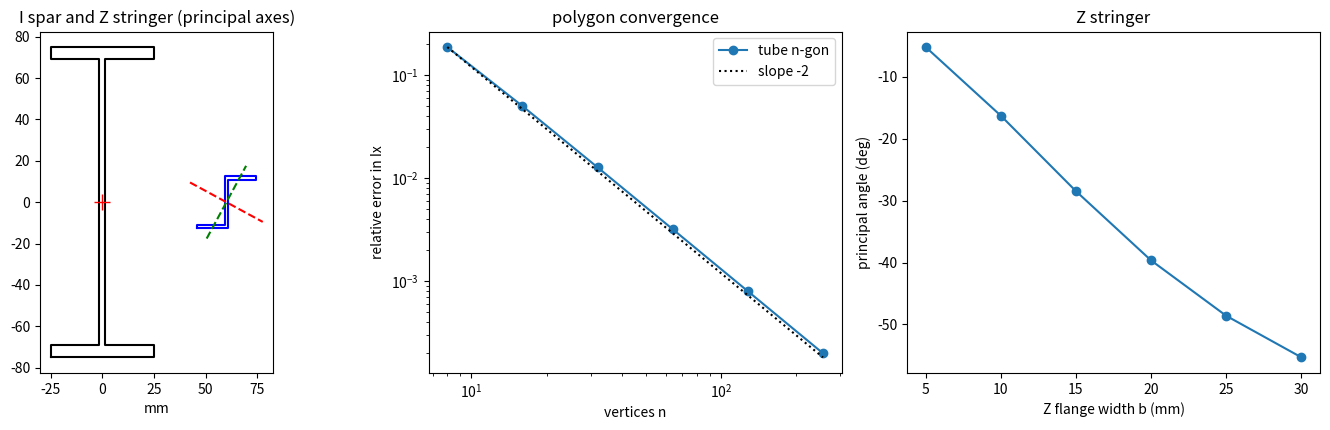

Reproduce this figure in Python.
"""P05.05 Centroids & Moments of Inertia: reference solution.

How stiff a beam is in bending, and how much it weighs, depend on its cross-section through a handful of
area integrals: the area A, the centroid (where the neutral axis of a beam in pure bending passes), the
second moments Ix, Iy and the product Ixy. This module computes them two independent ways and checks
one against the other:

* composite sections: rectangles, circles and point areas (stringer "booms") added or subtracted, each
  with its own centroidal properties moved to the section centroid by the parallel-axis theorem
  I = I_c + A d^2 (and Ixy = Ixy_c + A dx dy);
* polygon sections: exact integrals over any simple polygon by Green's theorem, one sum over the edges,
  with holes as polygons of negative weight;
* rotation of axes, principal second moments and the principal angle (Mohr's circle for areas), checked
  against numpy.linalg.eigh of the 2 x 2 second-moment matrix;
* thin-walled approximations (terms in t^3 dropped) and their error, and the boom idealisation of a
  stiffened wing box;
* the centroid of a set of masses: an aircraft's centre of gravity in % of the mean aerodynamic chord.

Axes: x horizontal, y vertical, in the plane of the section. Ix = integral y^2 dA (bending about x),
Iy = integral x^2 dA, Ixy = integral x y dA. Units: SI (m, m^2, m^4); main() prints mm and mm^4.

Run:  python main.py [out_dir]     (prints the lesson's numbers, writes section_properties.png)
Test: pytest curriculum/phase-05/lesson-05-centroids-moments-of-inertia
"""
from __future__ import annotations

import sys
from dataclasses import dataclass
from pathlib import Path

import numpy as np

# Typical density of 7075-T6 and 2024-T3 aluminium (see the lesson for the source and caveats).
RHO_7075 = 2810.0                 # kg/m^3
RHO_2024 = 2780.0                 # kg/m^3


# ---------------------------------------------------------------- polygon integrals (Green's theorem)

def polygon_integrals(xy: np.ndarray) -> np.ndarray:
    """Area integrals of a simple polygon about the ORIGIN: (A, Qx, Qy, Ixx, Iyy, Ixy) with
    Qx = int y dA, Qy = int x dA, Ixx = int y^2 dA, Iyy = int x^2 dA, Ixy = int x y dA.

    Green's theorem turns each area integral into a sum over the edges (x_i, y_i) -> (x_{i+1}, y_{i+1})
    with c_i = x_i y_{i+1} - x_{i+1} y_i:
        A   = 1/2  sum c_i
        Qy  = 1/6  sum (x_i + x_{i+1}) c_i            Qx  = 1/6  sum (y_i + y_{i+1}) c_i
        Iyy = 1/12 sum (x_i^2 + x_i x_{i+1} + x_{i+1}^2) c_i
        Ixx = 1/12 sum (y_i^2 + y_i y_{i+1} + y_{i+1}^2) c_i
        Ixy = 1/24 sum (x_i y_{i+1} + 2 x_i y_i + 2 x_{i+1} y_{i+1} + x_{i+1} y_i) c_i
    The sums are signed (negative for a clockwise polygon); the result is normalised to positive area
    so the vertex order does not matter. Exact for straight edges."""
    p = np.asarray(xy, dtype=float)
    x, y = p[:, 0], p[:, 1]
    x1, y1 = np.roll(x, -1), np.roll(y, -1)
    c = x * y1 - x1 * y
    out = np.array([c.sum() / 2,
                    ((y + y1) * c).sum() / 6,
                    ((x + x1) * c).sum() / 6,
                    ((y * y + y * y1 + y1 * y1) * c).sum() / 12,
                    ((x * x + x * x1 + x1 * x1) * c).sum() / 12,
                    ((x * y1 + 2 * x * y + 2 * x1 * y1 + x1 * y) * c).sum() / 24])
    return out if out[0] >= 0 else -out


@dataclass
class Section:
    """Section properties: area, centroid and the centroidal second moments (m, m^2, m^4)."""
    A: float
    cx: float
    cy: float
    Ix: float
    Iy: float
    Ixy: float

    def as_tuple(self) -> tuple:
        return (self.A, self.cx, self.cy, self.Ix, self.Iy, self.Ixy)


def section_from_integrals(I: np.ndarray) -> Section:
    """Centroidal properties from integrals about the origin, by the parallel-axis theorem used backwards:
    Ix = Ixx - A cy^2, Iy = Iyy - A cx^2, Ixy = Ixy_O - A cx cy."""
    A, Qx, Qy, Ixx, Iyy, Ixy = I
    if A <= 0:
        raise ValueError("section has no area")
    cx, cy = Qy / A, Qx / A
    return Section(A, cx, cy, Ixx - A * cy ** 2, Iyy - A * cx ** 2, Ixy - A * cx * cy)


def polygon_section(outer: np.ndarray, holes: list[np.ndarray] | None = None) -> Section:
    """Properties of a polygon with optional polygonal holes (holes must lie inside ``outer``)."""
    I = polygon_integrals(outer)
    for h in holes or []:
        I = I - polygon_integrals(h)
    return section_from_integrals(I)


# ---------------------------------------------------------------- composite sections (parallel axis)

@dataclass
class Part:
    """A piece of a composite section with its own centroidal properties. sign = -1 for a hole."""
    A: float
    cx: float
    cy: float
    Ix: float = 0.0
    Iy: float = 0.0
    Ixy: float = 0.0
    sign: float = 1.0


def rect(b: float, h: float, cx: float, cy: float, sign: float = 1.0) -> Part:
    """Rectangle of width b (along x) and height h centred at (cx, cy): Ix = b h^3 / 12, Iy = h b^3 / 12."""
    return Part(b * h, cx, cy, b * h ** 3 / 12.0, h * b ** 3 / 12.0, 0.0, sign)


def circle(r: float, cx: float, cy: float, sign: float = 1.0) -> Part:
    """Solid circle of radius r: Ix = Iy = pi r^4 / 4."""
    return Part(np.pi * r ** 2, cx, cy, np.pi * r ** 4 / 4.0, np.pi * r ** 4 / 4.0, 0.0, sign)


def boom(area: float, cx: float, cy: float) -> Part:
    """Point area (a stringer or spar cap idealised as a boom): its own second moments are neglected."""
    return Part(area, cx, cy)


def composite_section(parts: list[Part]) -> Section:
    """Section properties of a composite by the parallel-axis theorem.

    Centroid: c = sum s_i A_i c_i / sum s_i A_i. Second moments about it:
    Ix = sum s_i (Ix_i + A_i (cy_i - cy)^2), Iy likewise, Ixy = sum s_i (Ixy_i + A_i dx_i dy_i)."""
    s = np.array([p.sign for p in parts])
    A = np.array([p.A for p in parts]) * s
    At = A.sum()
    if At <= 0:
        raise ValueError("composite has no net area")
    cx = float(np.sum(A * [p.cx for p in parts]) / At)
    cy = float(np.sum(A * [p.cy for p in parts]) / At)
    Ix = sum(p.sign * (p.Ix + p.A * (p.cy - cy) ** 2) for p in parts)
    Iy = sum(p.sign * (p.Iy + p.A * (p.cx - cx) ** 2) for p in parts)
    Ixy = sum(p.sign * (p.Ixy + p.A * (p.cx - cx) * (p.cy - cy)) for p in parts)
    return Section(float(At), cx, cy, float(Ix), float(Iy), float(Ixy))


# ---------------------------------------------------------------- rotation and principal axes

def rotate_axes(Ix: float, Iy: float, Ixy: float, theta: float) -> tuple[float, float, float]:
    """Second moments about axes u, v turned by theta (anticlockwise) from x, y through the same point:
        Iu  = Ix cos^2 - 2 Ixy sin cos + Iy sin^2
        Iv  = Ix sin^2 + 2 Ixy sin cos + Iy cos^2
        Iuv = (Ix - Iy) sin cos + Ixy (cos^2 - sin^2)
    Iu + Iv = Ix + Iy and Iu Iv - Iuv^2 = Ix Iy - Ixy^2 for every theta (the invariants)."""
    c, s = np.cos(theta), np.sin(theta)
    Iu = Ix * c * c - 2 * Ixy * s * c + Iy * s * s
    Iv = Ix * s * s + 2 * Ixy * s * c + Iy * c * c
    Iuv = (Ix - Iy) * s * c + Ixy * (c * c - s * s)
    return float(Iu), float(Iv), float(Iuv)


def principal_axes(Ix: float, Iy: float, Ixy: float) -> tuple[float, float, float]:
    """(I_max, I_min, theta_p): principal second moments from Mohr's circle, centre (Ix + Iy)/2 and radius
    sqrt(((Ix - Iy)/2)^2 + Ixy^2), and the angle theta_p (rad, in (-pi/2, pi/2]) of the axis about which
    I = I_max, from tan 2 theta_p = -2 Ixy / (Ix - Iy). Iuv = 0 on the principal axes."""
    c = 0.5 * (Ix + Iy)
    R = float(np.hypot(0.5 * (Ix - Iy), Ixy))
    th = 0.5 * np.arctan2(-2.0 * Ixy, Ix - Iy)
    return c + R, c - R, float(th)


def principal_axes_eig(Ix: float, Iy: float, Ixy: float) -> tuple[np.ndarray, np.ndarray]:
    """Independent route: eigenvalues (ascending) and eigenvectors of C = [[Iy, Ixy], [Ixy, Ix]].
    For an axis along the unit vector e, I_axis = n . C n with n = (-e_y, e_x) the normal to the axis, so
    each eigenvector of C is the NORMAL of a principal axis."""
    return np.linalg.eigh(np.array([[Iy, Ixy], [Ixy, Ix]]))


def radius_of_gyration(I: float, A: float) -> float:
    """r = sqrt(I / A): the distance at which the whole area would give the same second moment."""
    return float(np.sqrt(I / A))


def section_moduli(sec: Section, outline: np.ndarray) -> tuple[float, float]:
    """Elastic section moduli about the centroidal x axis to the top and bottom fibres: Ix / c, with c the
    distance from the centroid to the extreme y of ``outline``. Used in P05.10 for sigma = M / S."""
    y = np.asarray(outline, float)[:, 1]
    return sec.Ix / (y.max() - sec.cy), sec.Ix / (sec.cy - y.min())


# ---------------------------------------------------------------- shapes

def rect_polygon(b: float, h: float, cx: float = 0.0, cy: float = 0.0) -> np.ndarray:
    return np.array([[cx - b / 2, cy - h / 2], [cx + b / 2, cy - h / 2], [cx + b / 2, cy + h / 2], [cx - b / 2, cy + h / 2]])


def circle_polygon(r: float, n: int, cx: float = 0.0, cy: float = 0.0) -> np.ndarray:
    """Regular n-gon inscribed in a circle of radius r."""
    t = 2 * np.pi * np.arange(n) / n
    return np.column_stack([cx + r * np.cos(t), cy + r * np.sin(t)])


def i_section_parts(h: float, b: float, tf: float, tw: float) -> list[Part]:
    """Symmetric I-section (spar): overall height h, flange width b and thickness tf, web thickness tw,
    centred at the origin. Two flange rectangles and the web between them."""
    return [rect(b, tf, 0.0, (h - tf) / 2), rect(b, tf, 0.0, -(h - tf) / 2), rect(tw, h - 2 * tf, 0.0, 0.0)]


def i_section_polygon(h: float, b: float, tf: float, tw: float) -> np.ndarray:
    """The same I-section as one 12-vertex polygon (anticlockwise)."""
    hb, hw, hh = b / 2, tw / 2, h / 2
    return np.array([[-hb, -hh], [hb, -hh], [hb, -hh + tf], [hw, -hh + tf], [hw, hh - tf], [hb, hh - tf],
                     [hb, hh], [-hb, hh], [-hb, hh - tf], [-hw, hh - tf], [-hw, -hh + tf], [-hb, -hh + tf]])


def z_section_polygon(h: float, b: float, t: float) -> np.ndarray:
    """Z-section stringer: web of height h (outside to outside) and thickness t along y, top flange of
    width b (web included) running to +x, bottom flange running to -x, flange thickness t. The web's
    centre line is x = 0. Eight vertices, anticlockwise."""
    ht, hh = t / 2, h / 2
    return np.array([[-(b - ht), -hh], [ht, -hh], [ht, hh - t], [b - ht, hh - t], [b - ht, hh], [-ht, hh],
                     [-ht, -hh + t], [-(b - ht), -hh + t]])


def z_section_parts(h: float, b: float, t: float) -> list[Part]:
    """The Z-section as three non-overlapping rectangles: web (full height) and two flanges (b - t wide)."""
    ht = t / 2
    fw = b - t
    return [rect(t, h, 0.0, 0.0), rect(fw, t, ht + fw / 2, h / 2 - ht), rect(fw, t, -(ht + fw / 2), -(h / 2 - ht))]


def z_section_thin(h: float, b: float, t: float) -> Section:
    """Thin-walled approximation of the Z: the wall is a line along its mid-line (web of length h - t, flanges
    of length b - t/2 measured from the web's centre line), and terms in t^3 are dropped:
    Ix = t d^3 / 12 + 2 f t (d/2)^2, Iy = 2 t f^3 / 3, Ixy = 2 f t (f/2)(d/2) with d = h - t, f = b - t/2
    (both flanges lie in the quadrants where x y > 0, so Ixy > 0)."""
    d, f = h - t, b - t / 2
    A = (d + 2 * f) * t
    return Section(A, 0.0, 0.0, t * d ** 3 / 12 + 2 * f * t * (d / 2) ** 2, 2 * t * f ** 3 / 3, 2 * f * t * (f / 2) * (d / 2))


def angle_polygon(a: float, b: float, t: float) -> np.ndarray:
    """Unequal angle: leg of length a along y and leg of length b along x, thickness t, heel at the origin."""
    return np.array([[0.0, 0.0], [b, 0.0], [b, t], [t, t], [t, a], [0.0, a]])


def wing_box_parts(width: float, height: float, t_skin: float, t_web: float, cap_area: float,
                   n_stringers: int, stringer_area: float, idealisation: str = "full") -> list[Part]:
    """Single-cell wing box (symmetric about x and y): two spar webs of thickness t_web, upper and lower skins
    of thickness t_skin between the webs, four spar caps (booms of cap_area at the corners) and
    n_stringers stringers (booms) evenly spaced along each skin.

    idealisation: 'full' (skins and webs as thin rectangles plus the booms), 'booms' (caps and stringers
    only: skins and webs dropped), or 'lumped' (booms only, but each skin panel of width w between two
    booms adds t w / 6 (2 + s2/s1) to each boom, with s2/s1 = 1 for two booms at the same height and -1
    for the two ends of a spar web under bending about x: the classic boom idealisation)."""
    xs = np.linspace(-width / 2, width / 2, n_stringers + 2)
    areas = np.full(len(xs), stringer_area)
    areas[0] = areas[-1] = cap_area
    if idealisation == "lumped":
        w = xs[1] - xs[0]
        add = np.full(len(xs), 2 * t_skin * w / 6 * (2 + 1))      # two panels meet at an interior boom
        add[0] = add[-1] = t_skin * w / 6 * (2 + 1) + t_web * height / 6 * (2 - 1)
        areas = areas + add
    elif idealisation not in ("full", "booms"):
        raise ValueError(f"unknown idealisation {idealisation!r}")
    parts = [boom(a, x, sy * height / 2) for x, a in zip(xs, areas) for sy in (-1, 1)]
    if idealisation == "full":
        parts += [rect(width - t_web, t_skin, 0.0, sy * (height - t_skin) / 2) for sy in (-1, 1)]
        parts += [rect(t_web, height, sx * (width - t_web) / 2, 0.0) for sx in (-1, 1)]
    return parts


# ---------------------------------------------------------------- centroid of masses: weight and balance

def composite_centroid(masses: np.ndarray, positions: np.ndarray) -> np.ndarray:
    """Centre of mass sum m_i r_i / sum m_i of point masses (positions of shape (n,) or (n, d))."""
    m = np.asarray(masses, dtype=float)
    r = np.asarray(positions, dtype=float)
    return np.tensordot(m, r, axes=(0, 0)) / m.sum()


def cg_percent_mac(x_cg: float, x_lemac: float, mac: float) -> float:
    """CG position in percent of the mean aerodynamic chord, measured aft of its leading edge."""
    return 100.0 * (x_cg - x_lemac) / mac


# ---------------------------------------------------------------- main

def main(out_dir: str | Path = ".") -> None:
    """Print the lesson's numbers and save section_properties.png."""
    import matplotlib
    matplotlib.use("Agg")
    import matplotlib.pyplot as plt

    out_dir = Path(out_dir)
    mm, mm2, mm4 = 1e3, 1e6, 1e12

    def show(label: str, s: Section) -> None:
        print(f"  {label:26s} A = {s.A * mm2:9.2f} mm^2, c = ({s.cx * mm:8.4f}, {s.cy * mm:8.4f}) mm, "
              f"Ix = {s.Ix * mm4:12.1f}, Iy = {s.Iy * mm4:11.1f}, Ixy = {s.Ixy * mm4:10.1f} mm^4")

    # ---- I spar
    h, b, tf, tw = 0.150, 0.050, 0.006, 0.003
    sc = composite_section(i_section_parts(h, b, tf, tw))
    sp = polygon_section(i_section_polygon(h, b, tf, tw))
    print(f"I spar {h * mm:.0f} x {b * mm:.0f} mm, flanges {tf * mm:.0f} mm, web {tw * mm:.0f} mm:")
    show("composite (parallel axis)", sc)
    show("polygon (Green)", sp)
    flange_share = 2 * (b * tf * ((h - tf) / 2) ** 2 + b * tf ** 3 / 12) / sc.Ix
    St, Sb = section_moduli(sc, i_section_polygon(h, b, tf, tw))
    print(f"  flanges carry {100 * flange_share:.1f} % of Ix with {100 * 2 * b * tf / sc.A:.1f} % of the area; "
          f"S = {St * 1e9:.0f} mm^3, r_x = {radius_of_gyration(sc.Ix, sc.A) * mm:.2f} mm, "
          f"r_y = {radius_of_gyration(sc.Iy, sc.A) * mm:.2f} mm; mass {RHO_7075 * sc.A:.3f} kg/m in 7075-T6")
    solid = rect(b, h, 0.0, 0.0)
    print(f"  a solid {b * mm:.0f} x {h * mm:.0f} mm bar of the same Ix would need height "
          f"{(12 * sc.Ix / b) ** (1 / 3) * mm:.1f} mm and area {b * (12 * sc.Ix / b) ** (1 / 3) * mm2:.0f} mm^2 "
          f"(the full 150 mm bar has Ix = {solid.Ix * mm4:.0f} mm^4)")

    # ---- Z stringer
    hz, bz, tz = 0.025, 0.015, 0.0016
    zp = polygon_section(z_section_polygon(hz, bz, tz))
    zc = composite_section(z_section_parts(hz, bz, tz))
    zt = z_section_thin(hz, bz, tz)
    print(f"\nZ stringer h = {hz * mm:.0f} mm, b = {bz * mm:.0f} mm, t = {tz * mm:.1f} mm:")
    show("polygon (Green)", zp)
    show("composite (parallel axis)", zc)
    show("thin-walled", zt)
    I1, I2, th = principal_axes(zp.Ix, zp.Iy, zp.Ixy)
    w, V = principal_axes_eig(zp.Ix, zp.Iy, zp.Ixy)
    print(f"  principal: I_max = {I1 * mm4:.1f}, I_min = {I2 * mm4:.1f} mm^4 at theta_p = {np.degrees(th):.3f} deg; "
          f"eigh: {w[::-1] * mm4} mm^4")
    print(f"  rotated by theta_p: Iuv = {rotate_axes(zp.Ix, zp.Iy, zp.Ixy, th)[2] * mm4:.2e} mm^4")
    print(f"  thin-walled errors: Ix {100 * (zt.Ix / zp.Ix - 1):.2f} %, Iy {100 * (zt.Iy / zp.Iy - 1):.2f} %, "
          f"Ixy {100 * (zt.Ixy / zp.Ixy - 1):.2f} %")

    # ---- angle
    La = angle_polygon(0.030, 0.020, 0.002)
    sa = polygon_section(La)
    print("\nangle 30 x 20 x 2 mm:")
    show("polygon (Green)", sa)
    I1a, I2a, tha = principal_axes(sa.Ix, sa.Iy, sa.Ixy)
    print(f"  principal I = {I1a * mm4:.1f}, {I2a * mm4:.1f} mm^4 at {np.degrees(tha):.3f} deg")

    # ---- tube by polygon convergence
    ro, ri = 0.010, 0.009
    exact = np.pi / 4 * (ro ** 4 - ri ** 4)
    print(f"\ntube {2 * ro * mm:.0f} x {(ro - ri) * mm:.0f} mm: exact Ix = {exact * mm4:.3f} mm^4")
    errs = []
    ns = [8, 16, 32, 64, 128, 256]
    for n in ns:
        s = polygon_section(circle_polygon(ro, n), [circle_polygon(ri, n)])
        errs.append(abs(s.Ix - exact) / exact)
        print(f"  {n:4d}-gon: Ix = {s.Ix * mm4:.4f} mm^4, relative error {errs[-1]:.3e}")
    orders = np.diff(np.log(errs)) / np.log(0.5)
    print(f"  observed orders {np.array2string(orders, precision=3)}")

    # ---- wing box: full composite against booms only
    wb = dict(width=0.40, height=0.12, t_skin=0.0016, t_web=0.002, cap_area=300e-6, n_stringers=4, stringer_area=60e-6)
    full = composite_section(wing_box_parts(**wb))
    booms = composite_section(wing_box_parts(**wb, idealisation="booms"))
    lump = composite_section(wing_box_parts(**wb, idealisation="lumped"))
    print(f"\nwing box 400 x 120 mm, skins 1.6 mm, webs 2 mm, caps 300 mm^2, 4 stringers of 60 mm^2 per skin:")
    print(f"  full Ix = {full.Ix * mm4:.0f} mm^4; booms only {booms.Ix * mm4:.0f} mm^4 "
          f"({100 * (booms.Ix / full.Ix - 1):.1f} %); skin lumped into booms {lump.Ix * mm4:.0f} mm^4 "
          f"({100 * (lump.Ix / full.Ix - 1):.2f} %); mass {RHO_2024 * full.A:.2f} kg/m in 2024-T3")

    # ---- the experiment: thin-walled error vs t/b, principal angle vs flange ratio
    print("\nZ section h = 25 mm, b = 15 mm: thin-walled error vs t")
    for t_ in (0.0005, 0.001, 0.0016, 0.0025, 0.004):
        p_ = polygon_section(z_section_polygon(hz, bz, t_))
        q_ = z_section_thin(hz, bz, t_)
        print(f"  t = {t_ * mm:.1f} mm (t/b = {t_ / bz:.3f}): Ix {100 * (q_.Ix / p_.Ix - 1):+.3f} %, "
              f"Iy {100 * (q_.Iy / p_.Iy - 1):+.3f} %, Ixy {100 * (q_.Ixy / p_.Ixy - 1):+.3f} %")
    print("Z section h = 25 mm, t = 1.6 mm: principal angle vs flange width b")
    bs = np.array([0.005, 0.010, 0.015, 0.020, 0.025, 0.030])
    angs = []
    for b_ in bs:
        p_ = polygon_section(z_section_polygon(hz, b_, tz))
        angs.append(np.degrees(principal_axes(p_.Ix, p_.Iy, p_.Ixy)[2]))
        print(f"  b = {b_ * mm:4.0f} mm: theta_p = {angs[-1]:7.3f} deg, I_min/I_max = "
              f"{principal_axes(p_.Ix, p_.Iy, p_.Ixy)[1] / principal_axes(p_.Ix, p_.Iy, p_.Ixy)[0]:.4f}")

    # ---- weight and balance
    items = {"empty aircraft": (700.0, 2.10), "pilot": (80.0, 2.00), "passenger": (75.0, 2.00),
             "fuel 100 L": (72.0, 2.25), "baggage": (20.0, 3.00)}
    m = np.array([v[0] for v in items.values()])
    x = np.array([v[1] for v in items.values()])
    xcg = float(composite_centroid(m, x))
    print(f"\nweight and balance (illustrative): total {m.sum():.0f} kg, x_cg = {xcg:.4f} m aft of datum, "
          f"{cg_percent_mac(xcg, 1.80, 1.50):.2f} % MAC (LEMAC 1.80 m, MAC 1.50 m)")

    # ---- figure
    fig, axs = plt.subplots(1, 3, figsize=(14, 4.4))
    ax = axs[0]
    for poly, lab in ((i_section_polygon(h, b, tf, tw), "I spar"),):
        P = np.vstack([poly, poly[:1]])
        ax.plot(P[:, 0] * mm, P[:, 1] * mm, "k-")
    ax.plot(sc.cx * mm, sc.cy * mm, "r+", ms=12)
    zpoly = z_section_polygon(hz, bz, tz) + np.array([0.06, 0.0])
    P = np.vstack([zpoly, zpoly[:1]])
    ax.plot(P[:, 0] * mm, P[:, 1] * mm, "b-")
    for ang, ls in ((th, "r--"), (th + np.pi / 2, "g--")):
        e = np.array([np.cos(ang), np.sin(ang)]) * 0.02
        ax.plot((0.06 + np.array([-e[0], e[0]])) * mm, np.array([-e[1], e[1]]) * mm, ls)
    ax.set_aspect("equal"); ax.set_title("I spar and Z stringer (principal axes)"); ax.set_xlabel("mm")
    ax = axs[1]
    ax.loglog(ns, errs, "o-", label="tube n-gon")
    ax.loglog(ns, errs[0] * (np.array(ns) / ns[0]) ** -2.0, "k:", label="slope -2")
    ax.set_xlabel("vertices n"); ax.set_ylabel("relative error in Ix"); ax.legend(); ax.set_title("polygon convergence")
    ax = axs[2]
    ax.plot(bs * mm, angs, "o-")
    ax.set_xlabel("Z flange width b (mm)"); ax.set_ylabel("principal angle (deg)"); ax.set_title("Z stringer")
    fig.tight_layout()
    fig.savefig(out_dir / "section_properties.png", dpi=110)
    plt.close(fig)


if __name__ == "__main__":
    main(sys.argv[1] if len(sys.argv) > 1 else ".")
